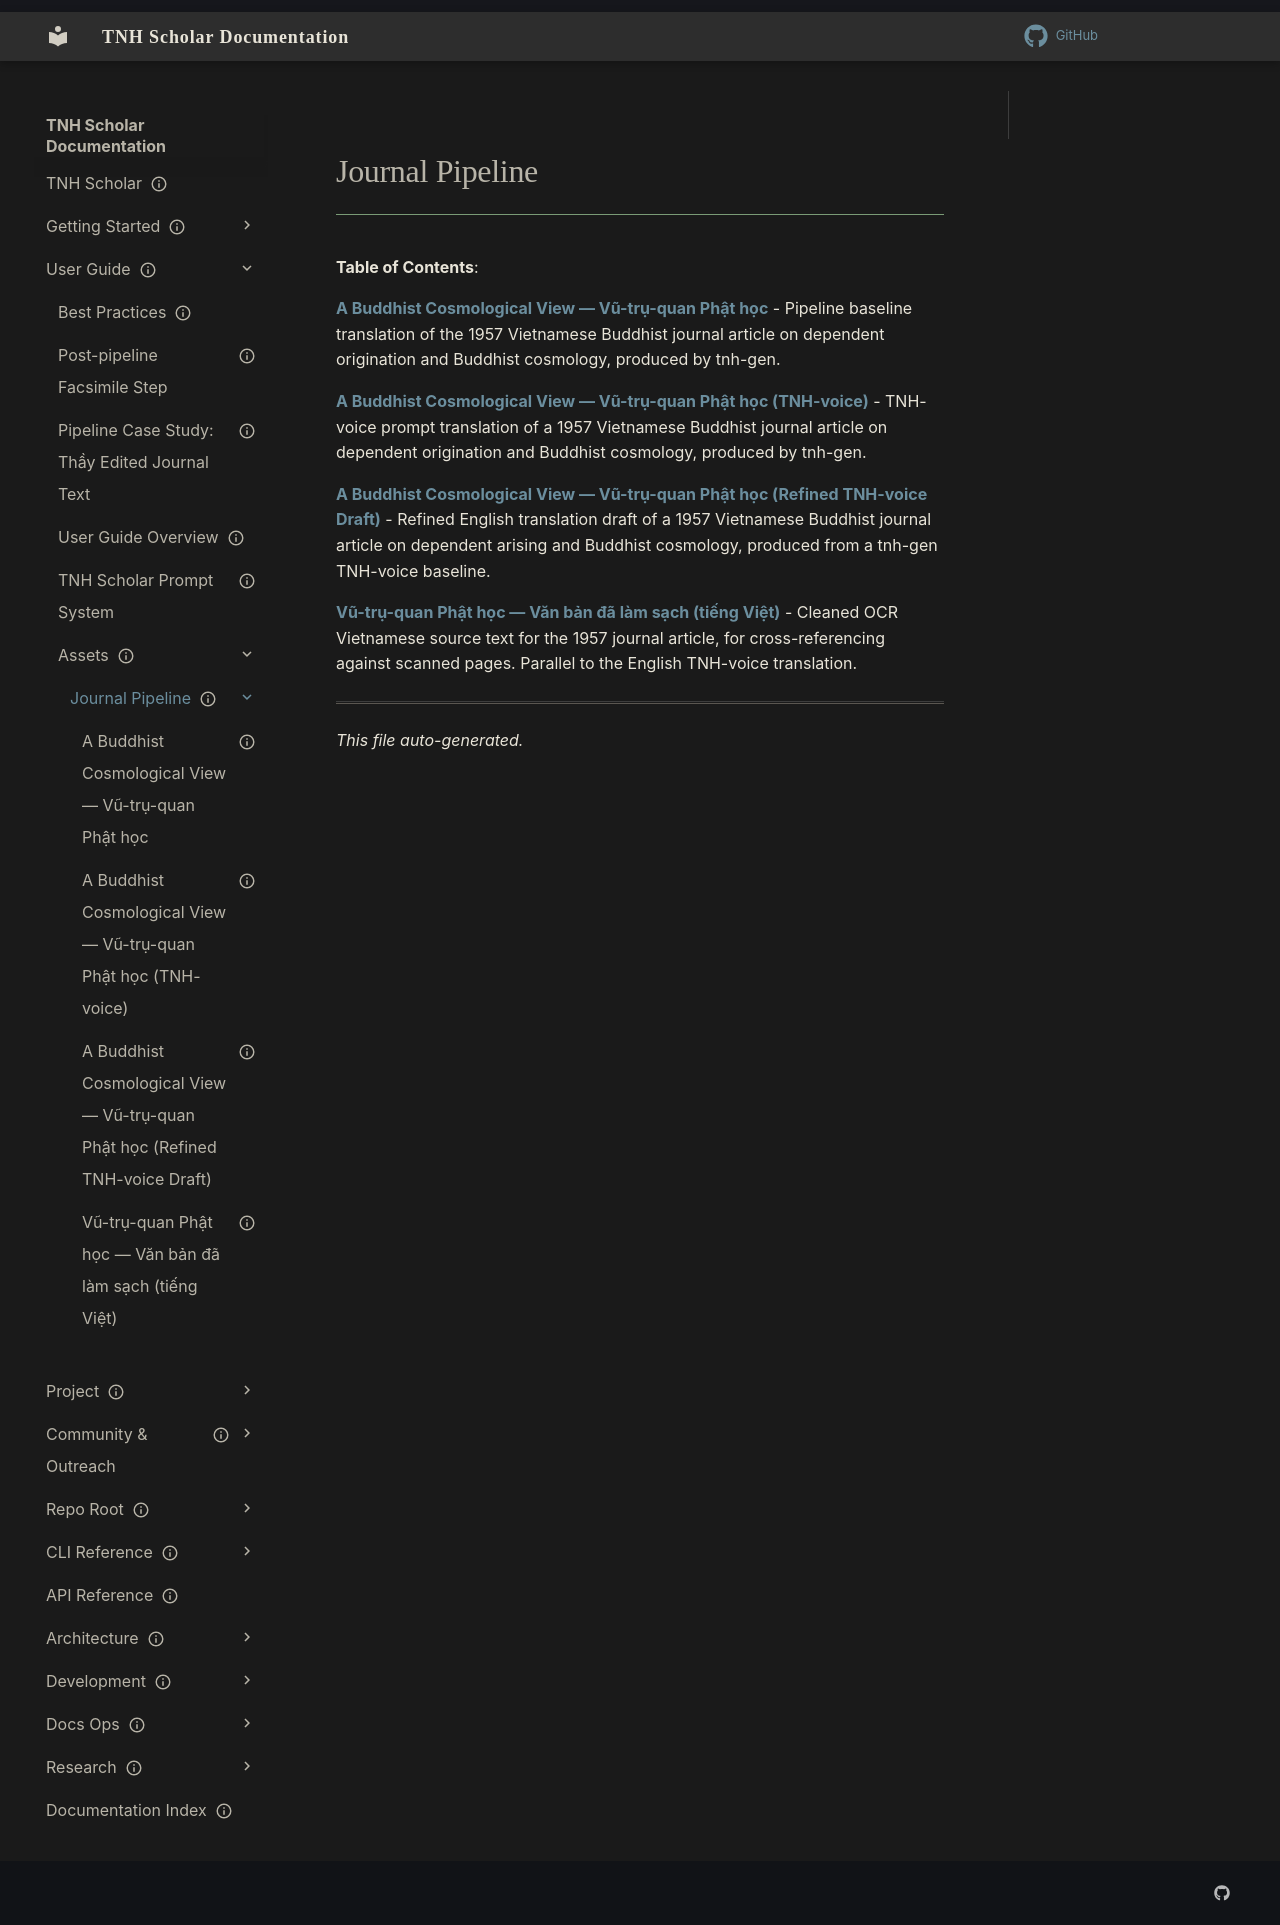

repository: aaronksolomon/tnh-scholar · page: user-guide/assets/journal-pipeline/index.html · generator: mkdocs

---
title: "Journal Pipeline"
description: "Table of contents for user-guide/assets/journal-pipeline"
owner: ""
author: ""
status: current
created: "2026-10-31"
auto_generated: true
---

# Journal Pipeline

**Table of Contents**:

<!-- To manually edit this file, update the front matter and keep `auto_generated: true` to allow regeneration. -->

**[A Buddhist Cosmological View — Vũ-trụ-quan Phật học](vu-tru-quan-phat-hoc-en.md)** - Pipeline baseline translation of the 1957 Vietnamese Buddhist journal article on dependent origination and Buddhist cosmology, produced by tnh-gen.

**[A Buddhist Cosmological View — Vũ-trụ-quan Phật học (TNH-voice)](vu-tru-quan-phat-hoc-tnh-voice-en.md)** - TNH-voice prompt translation of a 1957 Vietnamese Buddhist journal article on dependent origination and Buddhist cosmology, produced by tnh-gen.

**[A Buddhist Cosmological View — Vũ-trụ-quan Phật học (Refined TNH-voice Draft)](vu-tru-quan-phat-hoc-tnh-voice-refined-en.md)** - Refined English translation draft of a 1957 Vietnamese Buddhist journal article on dependent arising and Buddhist cosmology, produced from a tnh-gen TNH-voice baseline.

**[Vũ-trụ-quan Phật học — Văn bản đã làm sạch (tiếng Việt)](vu-tru-quan-phat-hoc-vi.md)** - Cleaned OCR Vietnamese source text for the 1957 journal article, for cross-referencing against scanned pages. Parallel to the English TNH-voice translation.

---

*This file auto-generated.*
